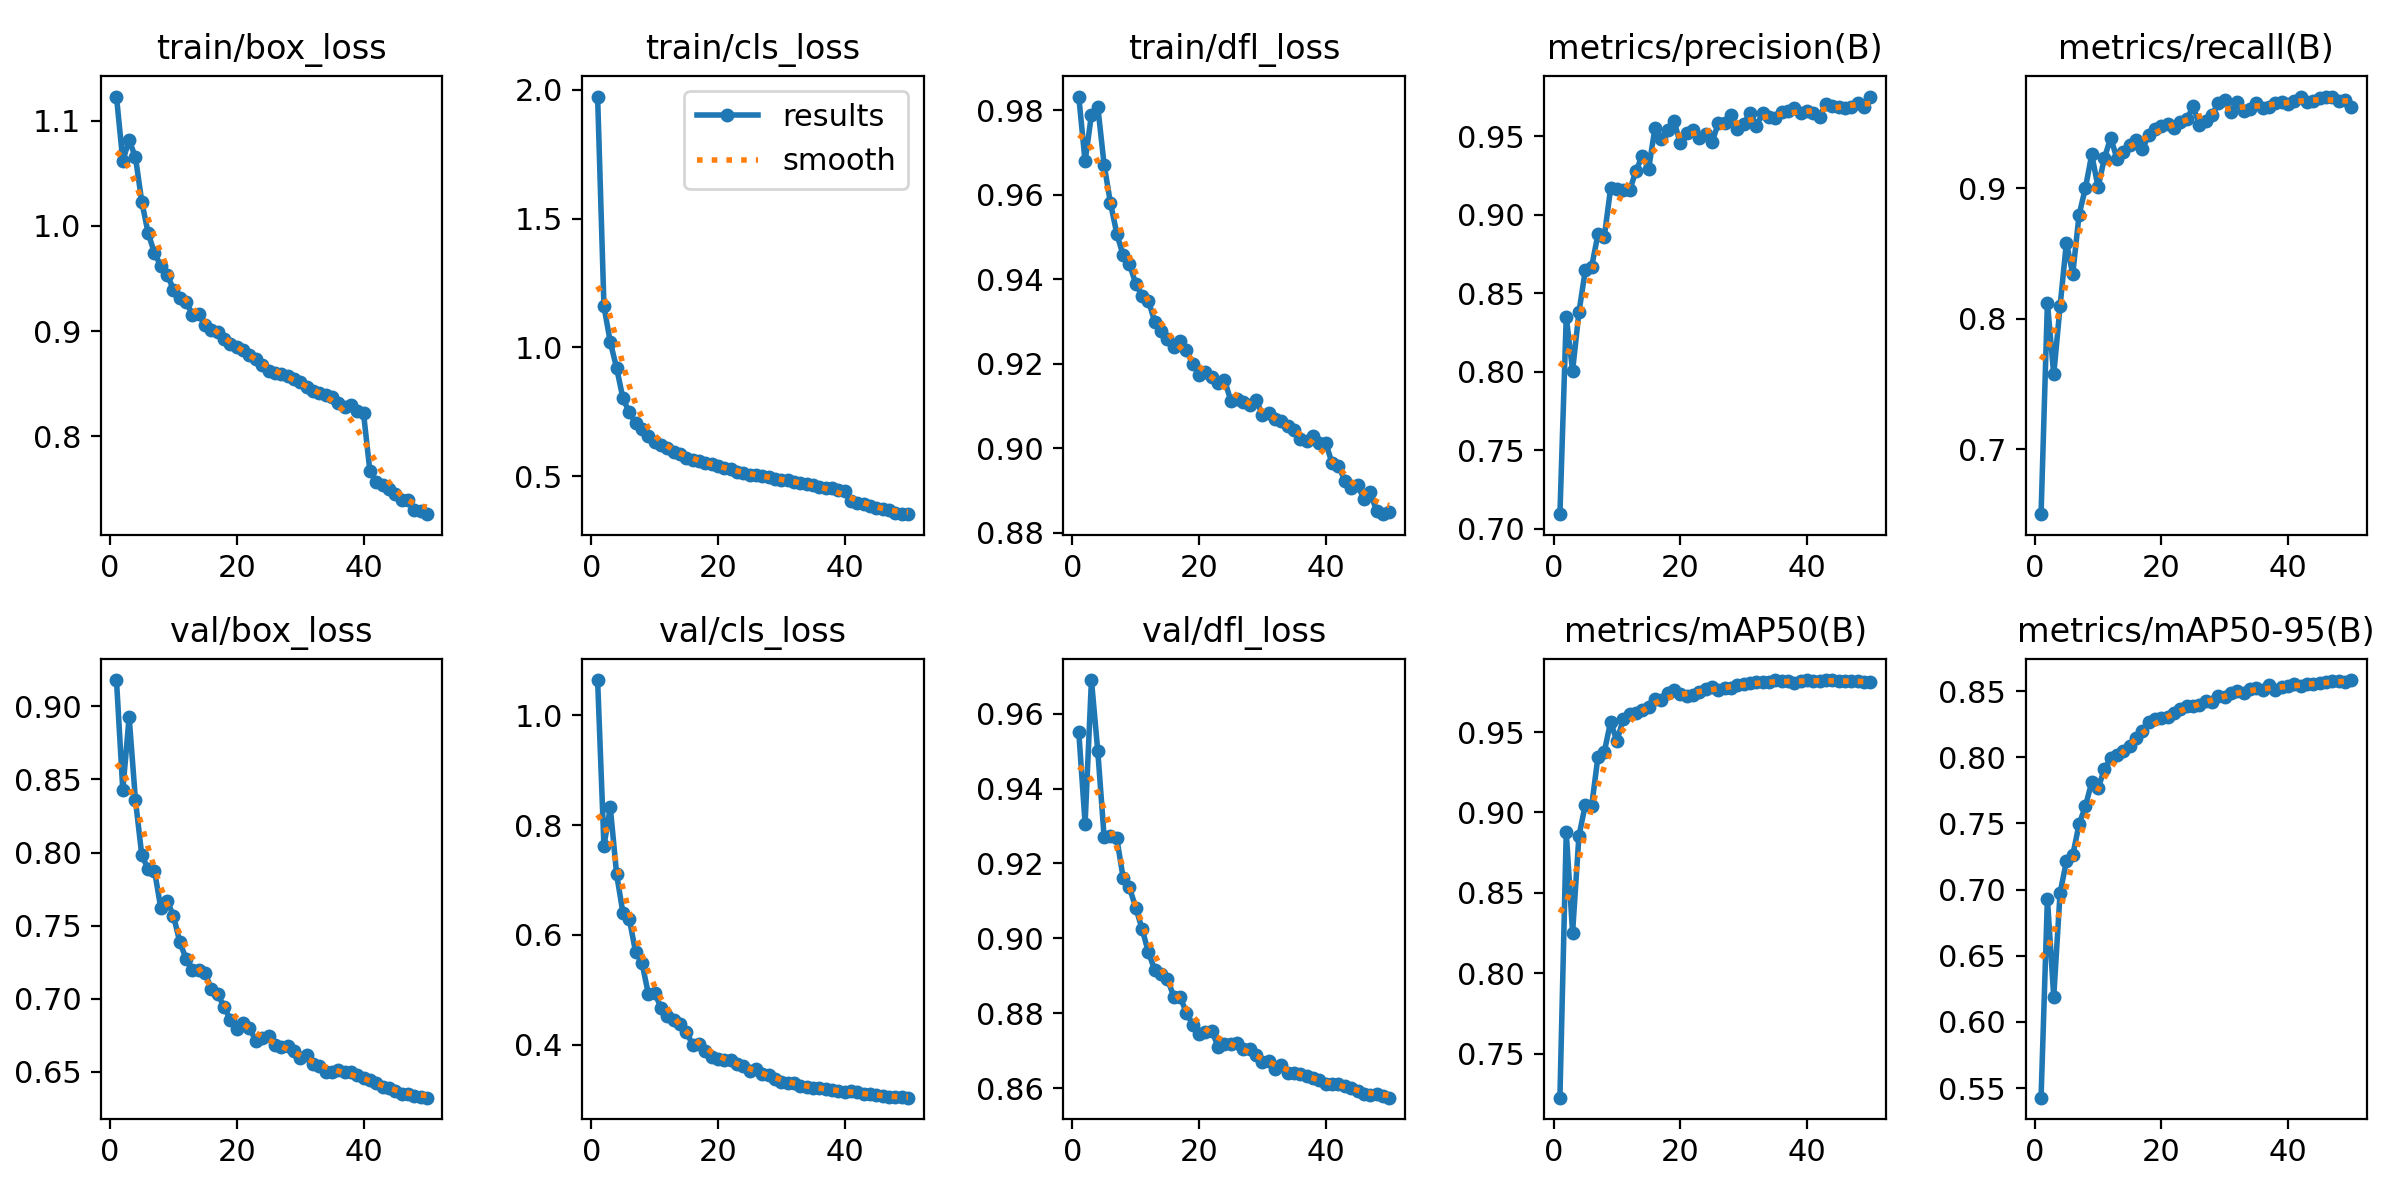

The table this chart was drawn from, first rows:
epoch, time, train/box_loss, train/cls_loss, train/dfl_loss, metrics/precision(B), metrics/recall(B), metrics/mAP50(B), metrics/mAP50-95(B), val/box_loss, val/cls_loss, val/dfl_loss, lr/pg0, lr/pg1, lr/pg2, lr/pg3, lr/pg4, lr/pg5, lr/pg6, lr/pg7
1, 1307, 1.123, 1.973, 0.9832, 0.7093, 0.6502, 0.7225, 0.5427, 0.918, 1.064, 0.9552, 0.009995, 0.003332, 0.009995, 0.003332, 0.009995, 0.003332, 0.009995, 0.003332
2, 2009, 1.062, 1.159, 0.9679, 0.835, 0.8124, 0.8877, 0.6933, 0.8428, 0.7618, 0.9306, 0.0196, 0.006533, 0.0196, 0.006533, 0.0196, 0.006533, 0.0196, 0.006533
3, 2694, 1.082, 1.021, 0.9789, 0.8006, 0.7573, 0.8252, 0.619, 0.8927, 0.8324, 0.969, 0.02881, 0.009602, 0.02881, 0.009602, 0.02881, 0.009602, 0.02881, 0.009602
4, 3360, 1.065, 0.9203, 0.9808, 0.8378, 0.8095, 0.8852, 0.6975, 0.8357, 0.7107, 0.95, 0.02822, 0.009406, 0.02822, 0.009406, 0.02822, 0.009406, 0.02822, 0.009406
5, 4019, 1.023, 0.8023, 0.9671, 0.8645, 0.8584, 0.9047, 0.7214, 0.7981, 0.6399, 0.9272, 0.02762, 0.009208, 0.02762, 0.009208, 0.02762, 0.009208, 0.02762, 0.009208
6, 4693, 0.9932, 0.7482, 0.958, 0.8668, 0.8343, 0.9038, 0.726, 0.7887, 0.6292, 0.9273, 0.02703, 0.00901, 0.02703, 0.00901, 0.02703, 0.00901, 0.02703, 0.00901
7, 5298, 0.9743, 0.7058, 0.9508, 0.8874, 0.8798, 0.9345, 0.7495, 0.7876, 0.5689, 0.9267, 0.02644, 0.008812, 0.02644, 0.008812, 0.02644, 0.008812, 0.02644, 0.008812
8, 5973, 0.9619, 0.6838, 0.9456, 0.8859, 0.9001, 0.9376, 0.763, 0.762, 0.5493, 0.9162, 0.02584, 0.008614, 0.02584, 0.008614, 0.02584, 0.008614, 0.02584, 0.008614
9, 6649, 0.9538, 0.6559, 0.9436, 0.9167, 0.9259, 0.9564, 0.7813, 0.7668, 0.4935, 0.9136, 0.02525, 0.008416, 0.02525, 0.008416, 0.02525, 0.008416, 0.02525, 0.008416
10, 9446, 0.9395, 0.6336, 0.9389, 0.9166, 0.9008, 0.9445, 0.7765, 0.7568, 0.4949, 0.9082, 0.02465, 0.008218, 0.02465, 0.008218, 0.02465, 0.008218, 0.02465, 0.008218
11, 10092, 0.9314, 0.6226, 0.936, 0.9158, 0.9232, 0.9581, 0.7912, 0.7386, 0.4679, 0.9025, 0.02406, 0.00802, 0.02406, 0.00802, 0.02406, 0.00802, 0.02406, 0.00802
12, 10682, 0.9278, 0.609, 0.9348, 0.9154, 0.9388, 0.9611, 0.7995, 0.7274, 0.4518, 0.8962, 0.02347, 0.007822, 0.02347, 0.007822, 0.02347, 0.007822, 0.02347, 0.007822
13, 11285, 0.9158, 0.5953, 0.9299, 0.9278, 0.9223, 0.9618, 0.8019, 0.7198, 0.4456, 0.8915, 0.02287, 0.007624, 0.02287, 0.007624, 0.02287, 0.007624, 0.02287, 0.007624
14, 11903, 0.9167, 0.587, 0.9277, 0.9375, 0.9279, 0.9641, 0.8051, 0.7194, 0.4381, 0.8906, 0.02228, 0.007426, 0.02228, 0.007426, 0.02228, 0.007426, 0.02228, 0.007426
15, 12551, 0.9054, 0.5692, 0.9259, 0.929, 0.9335, 0.9656, 0.8083, 0.7175, 0.4239, 0.8891, 0.02168, 0.007228, 0.02168, 0.007228, 0.02168, 0.007228, 0.02168, 0.007228
16, 13189, 0.9007, 0.5646, 0.9239, 0.9552, 0.9368, 0.9708, 0.8145, 0.7063, 0.4, 0.8845, 0.02109, 0.00703, 0.02109, 0.00703, 0.02109, 0.00703, 0.02109, 0.00703
17, 13840, 0.899, 0.5601, 0.9254, 0.948, 0.9299, 0.9697, 0.8199, 0.703, 0.4024, 0.8844, 0.0205, 0.006832, 0.0205, 0.006832, 0.0205, 0.006832, 0.0205, 0.006832
18, 14703, 0.8925, 0.5533, 0.9232, 0.9537, 0.941, 0.9745, 0.8266, 0.6944, 0.3886, 0.8801, 0.0199, 0.006634, 0.0199, 0.006634, 0.0199, 0.006634, 0.0199, 0.006634
19, 15722, 0.8876, 0.5464, 0.9198, 0.9598, 0.9458, 0.9759, 0.8292, 0.6853, 0.3779, 0.8769, 0.01931, 0.006436, 0.01931, 0.006436, 0.01931, 0.006436, 0.01931, 0.006436
20, 16285, 0.8845, 0.5389, 0.9173, 0.9454, 0.9476, 0.974, 0.8294, 0.6794, 0.3745, 0.8745, 0.01871, 0.006238, 0.01871, 0.006238, 0.01871, 0.006238, 0.01871, 0.006238
21, 16830, 0.8822, 0.5324, 0.9179, 0.9517, 0.9496, 0.9727, 0.8306, 0.6835, 0.3717, 0.8751, 0.01812, 0.00604, 0.01812, 0.00604, 0.01812, 0.00604, 0.01812, 0.00604
22, 17624, 0.8772, 0.5295, 0.9167, 0.9539, 0.9464, 0.9733, 0.8332, 0.6803, 0.3729, 0.8753, 0.01753, 0.005842, 0.01753, 0.005842, 0.01753, 0.005842, 0.01753, 0.005842
23, 18449, 0.8738, 0.5182, 0.9154, 0.9486, 0.9511, 0.9749, 0.8362, 0.6709, 0.3653, 0.8711, 0.01693, 0.005644, 0.01693, 0.005644, 0.01693, 0.005644, 0.01693, 0.005644
24, 19252, 0.8678, 0.5117, 0.9162, 0.9513, 0.9528, 0.9766, 0.839, 0.6728, 0.3613, 0.8718, 0.01634, 0.005446, 0.01634, 0.005446, 0.01634, 0.005446, 0.01634, 0.005446
25, 20032, 0.8624, 0.5066, 0.9112, 0.9461, 0.9627, 0.9778, 0.839, 0.6743, 0.3532, 0.8718, 0.01574, 0.005248, 0.01574, 0.005248, 0.01574, 0.005248, 0.01574, 0.005248
26, 20808, 0.8602, 0.5058, 0.9116, 0.9582, 0.9486, 0.9765, 0.8396, 0.6682, 0.3552, 0.8721, 0.01515, 0.00505, 0.01515, 0.00505, 0.01515, 0.00505, 0.01515, 0.00505
27, 21823, 0.8596, 0.5022, 0.9108, 0.9586, 0.9516, 0.9775, 0.8424, 0.6669, 0.3475, 0.8704, 0.01456, 0.004852, 0.01456, 0.004852, 0.01456, 0.004852, 0.01456, 0.004852
28, 22858, 0.8575, 0.4963, 0.9101, 0.9632, 0.9564, 0.9777, 0.8417, 0.6676, 0.3443, 0.8705, 0.01396, 0.004654, 0.01396, 0.004654, 0.01396, 0.004654, 0.01396, 0.004654
29, 23756, 0.855, 0.4908, 0.9114, 0.9548, 0.9652, 0.979, 0.8466, 0.6643, 0.3385, 0.8688, 0.01337, 0.004456, 0.01337, 0.004456, 0.01337, 0.004456, 0.01337, 0.004456
30, 24564, 0.8518, 0.4868, 0.9079, 0.9576, 0.9674, 0.9799, 0.8457, 0.6595, 0.333, 0.867, 0.01277, 0.004258, 0.01277, 0.004258, 0.01277, 0.004258, 0.01277, 0.004258
31, 25342, 0.8467, 0.4849, 0.9082, 0.965, 0.9582, 0.9804, 0.8488, 0.6614, 0.3308, 0.8672, 0.01218, 0.00406, 0.01218, 0.00406, 0.01218, 0.00406, 0.01218, 0.00406
32, 26109, 0.8432, 0.4781, 0.9068, 0.9567, 0.966, 0.981, 0.85, 0.6553, 0.3297, 0.8651, 0.01159, 0.003862, 0.01159, 0.003862, 0.01159, 0.003862, 0.01159, 0.003862
33, 26877, 0.8413, 0.4756, 0.9064, 0.9646, 0.9595, 0.9809, 0.8487, 0.6542, 0.3259, 0.8662, 0.01099, 0.003664, 0.01099, 0.003664, 0.01099, 0.003664, 0.01099, 0.003664
34, 27639, 0.8389, 0.4693, 0.9053, 0.9625, 0.9609, 0.9811, 0.852, 0.6499, 0.3236, 0.8641, 0.0104, 0.003466, 0.0104, 0.003466, 0.0104, 0.003466, 0.0104, 0.003466
35, 28401, 0.837, 0.4678, 0.9042, 0.9618, 0.9656, 0.9822, 0.8524, 0.6497, 0.3209, 0.8639, 0.009804, 0.003268, 0.009804, 0.003268, 0.009804, 0.003268, 0.009804, 0.003268
36, 29167, 0.8316, 0.4603, 0.9022, 0.9652, 0.9617, 0.9818, 0.8508, 0.6511, 0.322, 0.8638, 0.00921, 0.00307, 0.00921, 0.00307, 0.00921, 0.00307, 0.00921, 0.00307
37, 29929, 0.8283, 0.4559, 0.9018, 0.9661, 0.962, 0.9817, 0.8543, 0.6495, 0.3188, 0.8631, 0.008616, 0.002872, 0.008616, 0.002872, 0.008616, 0.002872, 0.008616, 0.002872
38, 30694, 0.8295, 0.4537, 0.9029, 0.9677, 0.9653, 0.9808, 0.8506, 0.6497, 0.3177, 0.8627, 0.008022, 0.002674, 0.008022, 0.002674, 0.008022, 0.002674, 0.008022, 0.002674
39, 31458, 0.8241, 0.4477, 0.9011, 0.9647, 0.9659, 0.9816, 0.8531, 0.648, 0.3163, 0.8623, 0.007428, 0.002476, 0.007428, 0.002476, 0.007428, 0.002476, 0.007428, 0.002476
40, 32223, 0.8219, 0.4425, 0.9011, 0.9659, 0.9646, 0.9822, 0.854, 0.646, 0.3145, 0.8611, 0.006834, 0.002278, 0.006834, 0.002278, 0.006834, 0.002278, 0.006834, 0.002278
41, 33078, 0.7672, 0.4052, 0.8964, 0.9647, 0.9668, 0.9821, 0.8553, 0.6441, 0.3153, 0.8612, 0.00624, 0.00208, 0.00624, 0.00208, 0.00624, 0.00208, 0.00624, 0.00208
42, 33856, 0.7571, 0.3944, 0.8958, 0.9625, 0.9696, 0.9819, 0.8537, 0.6427, 0.3136, 0.8612, 0.005646, 0.001882, 0.005646, 0.001882, 0.005646, 0.001882, 0.005646, 0.001882
43, 34613, 0.7539, 0.3911, 0.8923, 0.9707, 0.9664, 0.9823, 0.8551, 0.6398, 0.3101, 0.8605, 0.005052, 0.001684, 0.005052, 0.001684, 0.005052, 0.001684, 0.005052, 0.001684
44, 35369, 0.7502, 0.3834, 0.8905, 0.9691, 0.9667, 0.9824, 0.8552, 0.6388, 0.31, 0.8601, 0.004458, 0.001486, 0.004458, 0.001486, 0.004458, 0.001486, 0.004458, 0.001486
45, 36148, 0.7452, 0.3758, 0.8913, 0.9684, 0.969, 0.982, 0.8564, 0.6366, 0.3086, 0.8592, 0.003864, 0.001288, 0.003864, 0.001288, 0.003864, 0.001288, 0.003864, 0.001288
46, 36928, 0.7398, 0.3733, 0.8879, 0.9679, 0.9699, 0.9818, 0.8569, 0.6348, 0.3064, 0.8586, 0.00327, 0.00109, 0.00327, 0.00109, 0.00327, 0.00109, 0.00327, 0.00109
47, 37686, 0.7395, 0.3684, 0.8897, 0.9688, 0.9703, 0.9817, 0.8576, 0.6347, 0.305, 0.8582, 0.002676, 0.000892, 0.002676, 0.000892, 0.002676, 0.000892, 0.002676, 0.000892
48, 38470, 0.7298, 0.3586, 0.8851, 0.9711, 0.9672, 0.9815, 0.858, 0.6334, 0.3043, 0.8583, 0.002082, 0.000694, 0.002082, 0.000694, 0.002082, 0.000694, 0.002082, 0.000694
49, 39310, 0.7289, 0.355, 0.8843, 0.9689, 0.9677, 0.9814, 0.8573, 0.6329, 0.3046, 0.8578, 0.001488, 0.000496, 0.001488, 0.000496, 0.001488, 0.000496, 0.001488, 0.000496
50, 40154, 0.726, 0.353, 0.885, 0.9752, 0.9624, 0.981, 0.8584, 0.6323, 0.3038, 0.8575, 0.000894, 0.000298, 0.000894, 0.000298, 0.000894, 0.000298, 0.000894, 0.000298
